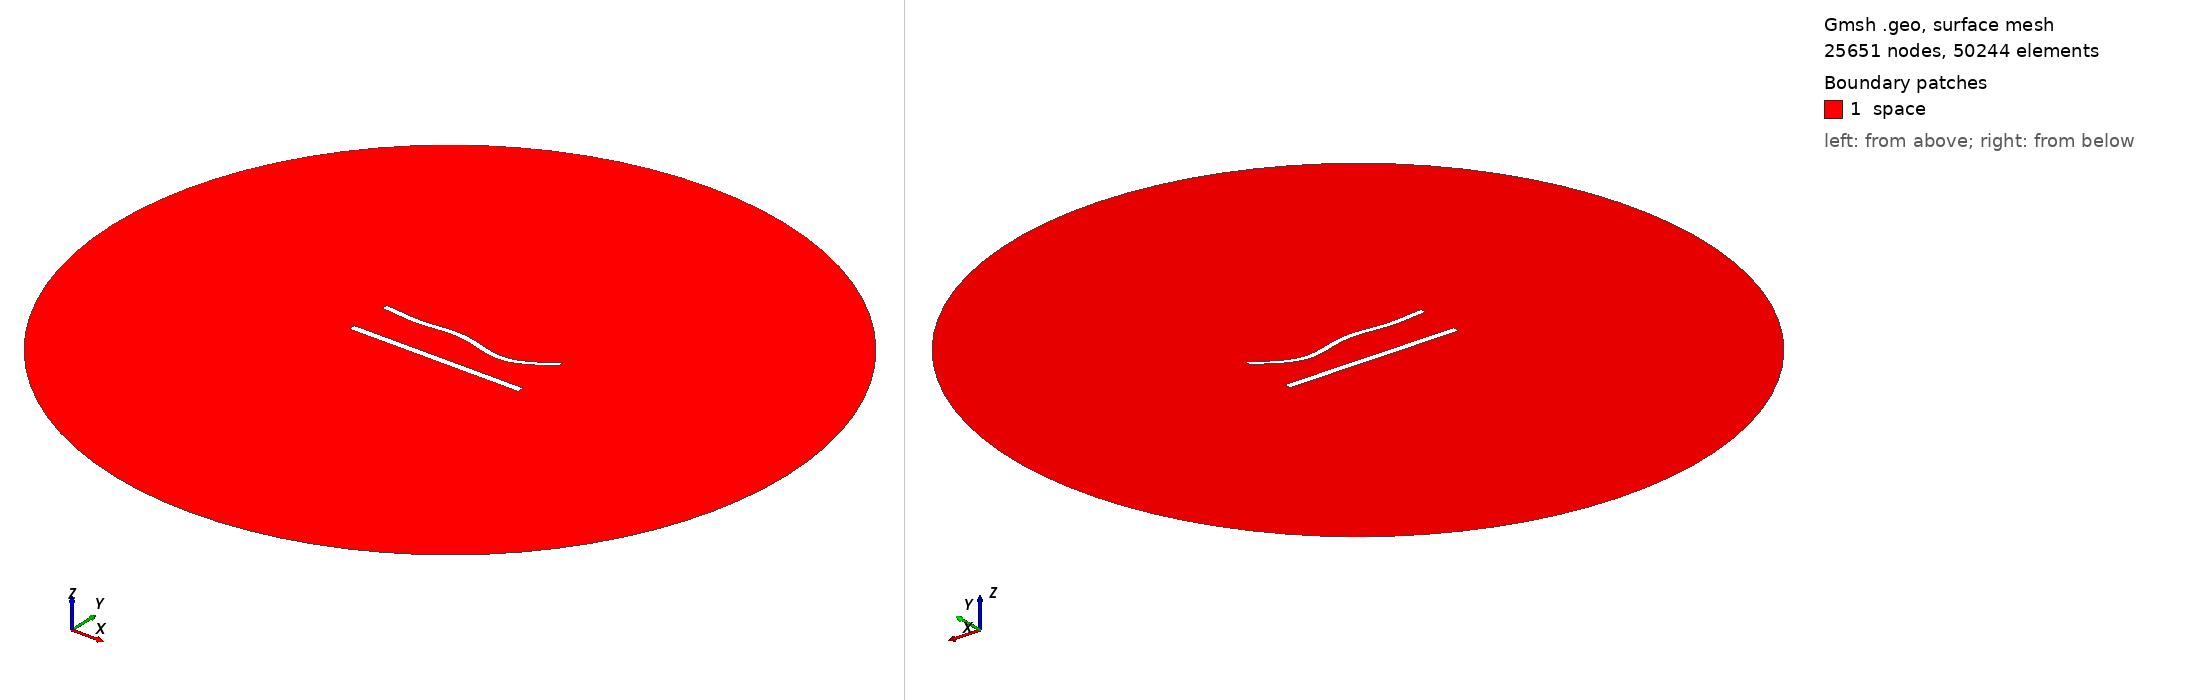

Gmsh geometry script, surface-meshed: 25651 nodes, 50244 surface elements. Boundary patches (legend numbers): 1 space. Left view from above one corner, right view from below the opposite corner. Legend entries are the model's physical surfaces. The drawing asked Gmsh for element sizes between 1% and 20% of the model's largest extent; the script's own settings can give other sizes.

=== 979.geo (drawn) ===
//---------------------------------------
// Geometry kernel
//---------------------------------------

SetFactory("OpenCASCADE");



//---------------------------------------
// Parameters of the geometry
//---------------------------------------

// Overetch of the upper plate
overetch = 0.25;

// Distance between the plates
distance = 25.0;

// Discretization over the x axis (for the deformation)
nx = 50; 

// Length of the plate
L = 100 - overetch; 

// Number of modes
n = 4; 

// 1st mode coefficient
coeff(1) = -1.5;
beta(1) = 0.596864 * 3.1415926535 / L;

// 2nd mode coefficient
coeff(2) = -1.5;
beta(2) = 1.49418 * 3.1415926535 / L;

// 3rd mode coefficient
coeff(3) = 1.5;
beta(3) = 2.50025 * 3.1415926535 / L;

// 4th mode coefficient
coeff(4) = -1.5;
beta(4) = 3.49999 * 3.1415926535 / L;



//---------------------------------------
// Upper plate (deformed rectangle)
//---------------------------------------

// Coordiantes of the upper plate
xmin = -50;
xmax = 50 - overetch;

// Height of the upper plate
yheight = 4 - 2 * overetch;

// Indexes of the points
UpperID[] = {};
LowerID[] = {};
LeftID[] = {};
RightID[] = {};

// Point index
p = 1;

// Horizontal edges
For i In {1:nx}
    x = xmin + (i-1)*(xmax - xmin)/(nx-1);

    y_bottom = distance / 2 + overetch;
    For j In {1:n}
        C = (Cosh(beta(j)*L) + Cos(beta(j)*L)) / (Sinh(beta(j)*L) + Sin(beta(j)*L));
        y_bottom  = y_bottom + coeff(j) * (Cosh(beta(j)*(x+50)) - Cos(beta(j)*(x+50)) - C * (Sinh(beta(j)*(x+50)) - Sin(beta(j)*(x+50))));
    EndFor

    y_top = y_bottom + yheight;

    Point(p) = {x, y_top, 0, 1.0};
    UpperID[i] = p;
    p = p + 1;

    Point(p) = {x, y_bottom, 0, 1.0};
    LowerID[i] = p;
    p = p + 1;
EndFor

// Create point lists
UpperPts[] = {}; LowerPts[] = {};
For i In {1:nx}
  UpperPts[] += {UpperID[i]};
  LowerPts[] += {LowerID[i]};
EndFor

// Build splines
Spline(1) = {UpperPts[]};
Spline(2) = {LowerPts[]};
Line(3) = {LowerPts[nx-1], UpperPts[nx-1]};
Line(4) = {LowerPts[0], UpperPts[0]};

// Build the plane surface
Curve Loop(1) = {2, 3, -1, -4};
Plane Surface(1) = {1};



//---------------------------------------
// Lower plate (rectangle)
//---------------------------------------

// Vertices
Point(1001) = {-50, -distance/2, 0, 1.0};
Point(1002) = { 50, -distance/2, 0, 1.0};
Point(1003) = { 50,  -distance/2 + 4, 0, 1.0};
Point(1004) = {-50,  -distance/2 + 4, 0, 1.0};

// Edges
Line(5) = {1001, 1002};
Line(6) = {1002, 1003};
Line(7) = {1003, 1004};
Line(8) = {1004, 1001};

// Plane surface
Line Loop(2) = {5, 6, 7, 8};
Plane Surface(2) = {2}; 



//---------------------------------------
// Outer (fictious) boundary
//---------------------------------------

// Points
Point(1005) = {0, 0, 0};       // Center
Point(1006) = {200, 0, 0};     // Start point
Point(1007) = {0, 200, 0};     // 90 degrees
Point(1008) = {-200, 0, 0};    // 180 degrees
Point(1009) = {0, -200, 0};    // 270 degrees

// Circle arcs (each needs start, center, end)
Circle(9) = {1006, 1005, 1007};
Circle(10) = {1007, 1005, 1008};
Circle(11) = {1008, 1005, 1009};
Circle(12) = {1009, 1005, 1006};

// Plane surface for the entire domain
Curve Loop(3) = {9, 10, 11, 12};
Surface(3) = {3};

// Subtract the plates from the whole domain to obtain the actual domain where we want to solve the equations
BooleanDifference{ Surface{3}; Delete; }{ Surface{1}; Surface{2}; Delete; }




//---------------------------------------
// Transfinite Lines/Curves
//---------------------------------------

// Set the number of points on the boundaries
r = 6;
d = 0.15;

// Plates
Transfinite Curve {1} = 50*r/4 Using Progression 1;
Transfinite Line {2} = 50*r Using Progression 1;
Transfinite Curve {3, 4} = 2*r Using Progression 1+d;
Transfinite Line {5} = 50*r/4 Using Progression 1;
Transfinite Line {7} = 50*r Using Progression 1;
Transfinite Line {6} = 2*r Using Progression 1-d;
Transfinite Line {8} = 2*r Using Progression 1+d;

// Outer boundary
Transfinite Line {9, 10, 11, 12} = 20 Using Progression 1;



//---------------------------------------
// Physical groups
//---------------------------------------                

// Physical curves (boundaries)
Physical Line("force_segment", 10) = {2};
Physical Line("upper_plate", 11) = {1, 3, 4};
Physical Line("lower_plate", 12) = {5, 6, 7, 8};
Physical Line("boundary", 20) = {9, 10, 11, 12};

// Physical Surfaces
Physical Surface("space", 30) = {3};



//---------------------------------------
// 6. Generate the Mesh
//---------------------------------------

// 2D mesh generation
Mesh 2;
